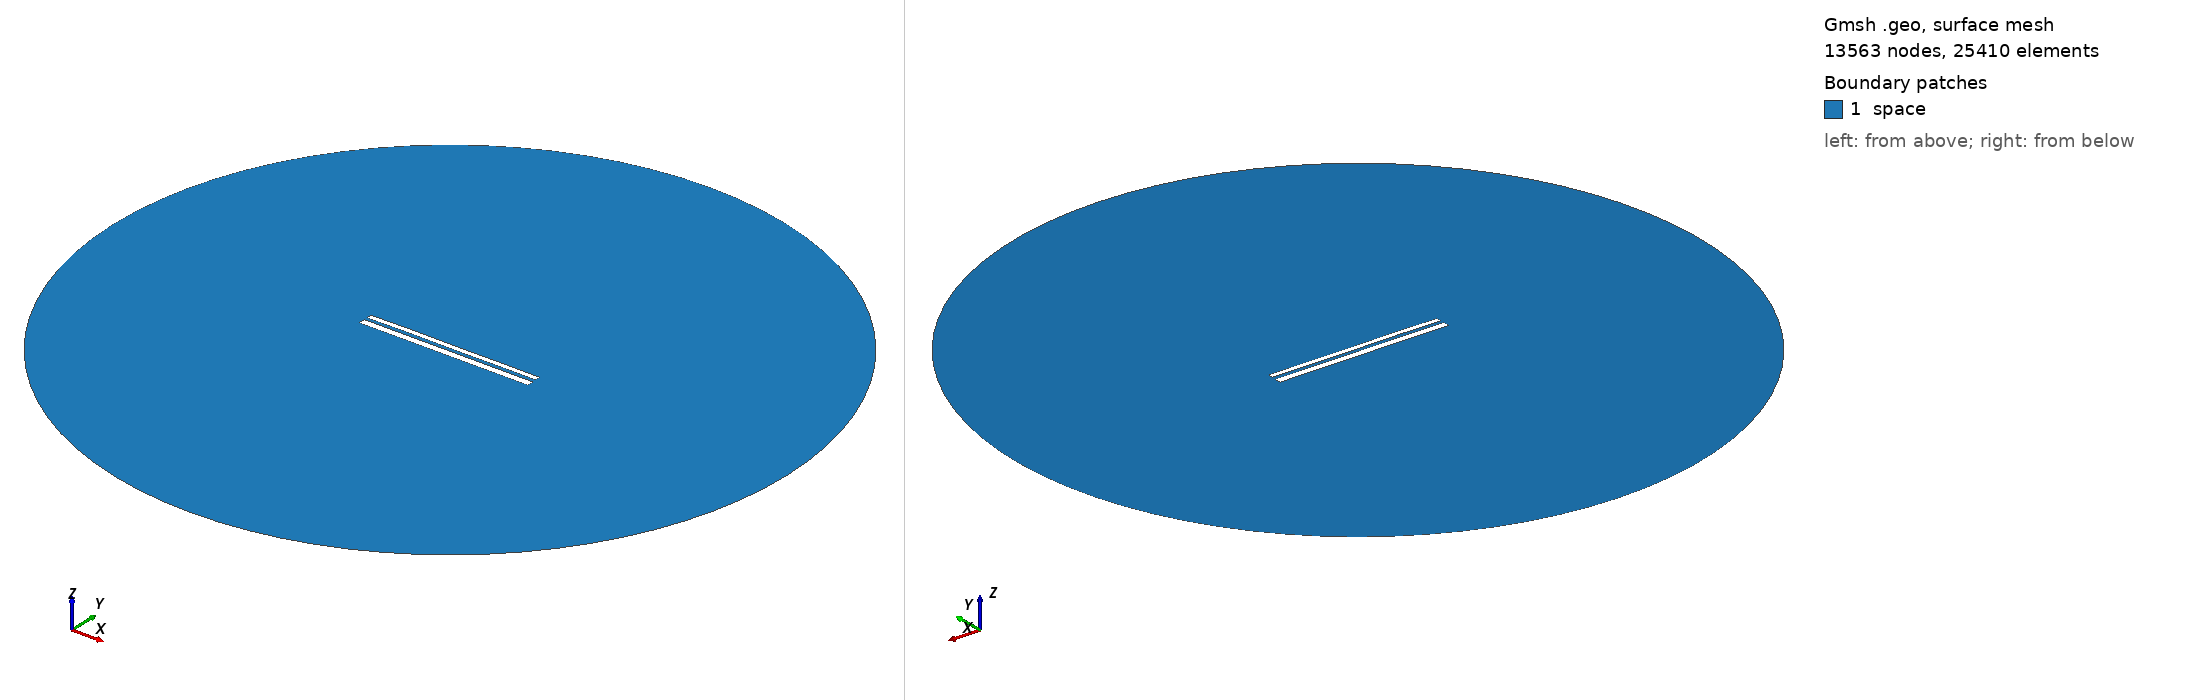

Gmsh geometry script, surface-meshed: 13563 nodes, 25410 surface elements. Boundary patches (legend numbers): 1 space. Left view from above one corner, right view from below the opposite corner. Legend entries are the model's physical surfaces. The drawing asked Gmsh for element sizes between 1% and 20% of the model's largest extent; the script's own settings can give other sizes.

=== 9969.geo (drawn) ===
//---------------------------------------
// Geometry kernel
//---------------------------------------

SetFactory("OpenCASCADE");



//---------------------------------------
// Parameters of the geometry
//---------------------------------------

// Overetch of the upper plate
overetch = 0.375;

// Distance between the plates
distance = 1.5;

// Discretization over the x axis (for the deformation)
nx = 50; 

// Length of the plate
L = 100 - overetch; 

// Number of modes
n = 4; 

// 1st mode coefficient
coeff(1) = 0.15;
beta(1) = 0.596864 * 3.1415926535 / L;

// 2nd mode coefficient
coeff(2) = 0.07499999999999998;
beta(2) = 1.49418 * 3.1415926535 / L;

// 3rd mode coefficient
coeff(3) = 0.07499999999999998;
beta(3) = 2.50025 * 3.1415926535 / L;

// 4th mode coefficient
coeff(4) = 0.07499999999999998;
beta(4) = 3.49999 * 3.1415926535 / L;



//---------------------------------------
// Upper plate (deformed rectangle)
//---------------------------------------

// Coordiantes of the upper plate
xmin = -50;
xmax = 50 - overetch;

// Height of the upper plate
yheight = 4 - 2 * overetch;

// Indexes of the points
UpperID[] = {};
LowerID[] = {};
LeftID[] = {};
RightID[] = {};

// Point index
p = 1;

// Horizontal edges
For i In {1:nx}
    x = xmin + (i-1)*(xmax - xmin)/(nx-1);

    y_bottom = distance / 2 + overetch;
    For j In {1:n}
        C = (Cosh(beta(j)*L) + Cos(beta(j)*L)) / (Sinh(beta(j)*L) + Sin(beta(j)*L));
        y_bottom  = y_bottom + coeff(j) * (Cosh(beta(j)*(x+50)) - Cos(beta(j)*(x+50)) - C * (Sinh(beta(j)*(x+50)) - Sin(beta(j)*(x+50))));
    EndFor

    y_top = y_bottom + yheight;

    Point(p) = {x, y_top, 0, 1.0};
    UpperID[i] = p;
    p = p + 1;

    Point(p) = {x, y_bottom, 0, 1.0};
    LowerID[i] = p;
    p = p + 1;
EndFor

// Create point lists
UpperPts[] = {}; LowerPts[] = {};
For i In {1:nx}
  UpperPts[] += {UpperID[i]};
  LowerPts[] += {LowerID[i]};
EndFor

// Build splines
Spline(1) = {UpperPts[]};
Spline(2) = {LowerPts[]};
Line(3) = {LowerPts[nx-1], UpperPts[nx-1]};
Line(4) = {LowerPts[0], UpperPts[0]};

// Build the plane surface
Curve Loop(1) = {2, 3, -1, -4};
Plane Surface(1) = {1};



//---------------------------------------
// Lower plate (rectangle)
//---------------------------------------

// Vertices
Point(1001) = {-50, -1, 0, 1.0};
Point(1002) = { 50, -1, 0, 1.0};
Point(1003) = { 50,  -5, 0, 1.0};
Point(1004) = {-50,  -5, 0, 1.0};

// Edges
Line(5) = {1001, 1002};
Line(6) = {1002, 1003};
Line(7) = {1003, 1004};
Line(8) = {1004, 1001};

// Plane surface
Line Loop(2) = {5, 6, 7, 8};
Plane Surface(2) = {2}; 



//---------------------------------------
// Outer (fictious) boundary
//---------------------------------------

// Points
Point(1005) = {0, 0, 0};       // Center
Point(1006) = {200, 0, 0};     // Start point
Point(1007) = {0, 200, 0};     // 90 degrees
Point(1008) = {-200, 0, 0};    // 180 degrees
Point(1009) = {0, -200, 0};    // 270 degrees

// Circle arcs (each needs start, center, end)
Circle(9) = {1006, 1005, 1007};
Circle(10) = {1007, 1005, 1008};
Circle(11) = {1008, 1005, 1009};
Circle(12) = {1009, 1005, 1006};

// Plane surface for the entire domain
Curve Loop(3) = {9, 10, 11, 12};
Surface(3) = {3};

// Subtract the plates from the whole domain to obtain the actual domain where we want to solve the equations
BooleanDifference{ Surface{3}; Delete; }{ Surface{1}; Surface{2}; Delete; }




//---------------------------------------
// Transfinite Lines/Curves
//---------------------------------------

// Set the number of points on the boundaries
r = 7;

// Plates
Transfinite Curve {1, 2} = 50*r Using Progression 1;
Transfinite Curve {3, 4} = 2*r Using Progression 1;
Transfinite Line {5, 7} = 50*r Using Progression 1;
Transfinite Line {6, 8} = 2*r Using Progression 1;

// Outer boundary
Transfinite Line {9, 10, 11, 12} = 20 Using Progression 1;



//---------------------------------------
// Physical groups
//---------------------------------------                

// Physical curves (boundaries)
Physical Line("force_segment", 10) = {2};
Physical Line("upper_plate", 11) = {1, 3, 4};
Physical Line("lower_plate", 12) = {5, 6, 7, 8};
Physical Line("boundary", 20) = {9, 10, 11, 12};

// Physical Surfaces
Physical Surface("space", 30) = {3};



//---------------------------------------
// 6. Generate the Mesh
//---------------------------------------

// 2D mesh generation
Mesh 2;
